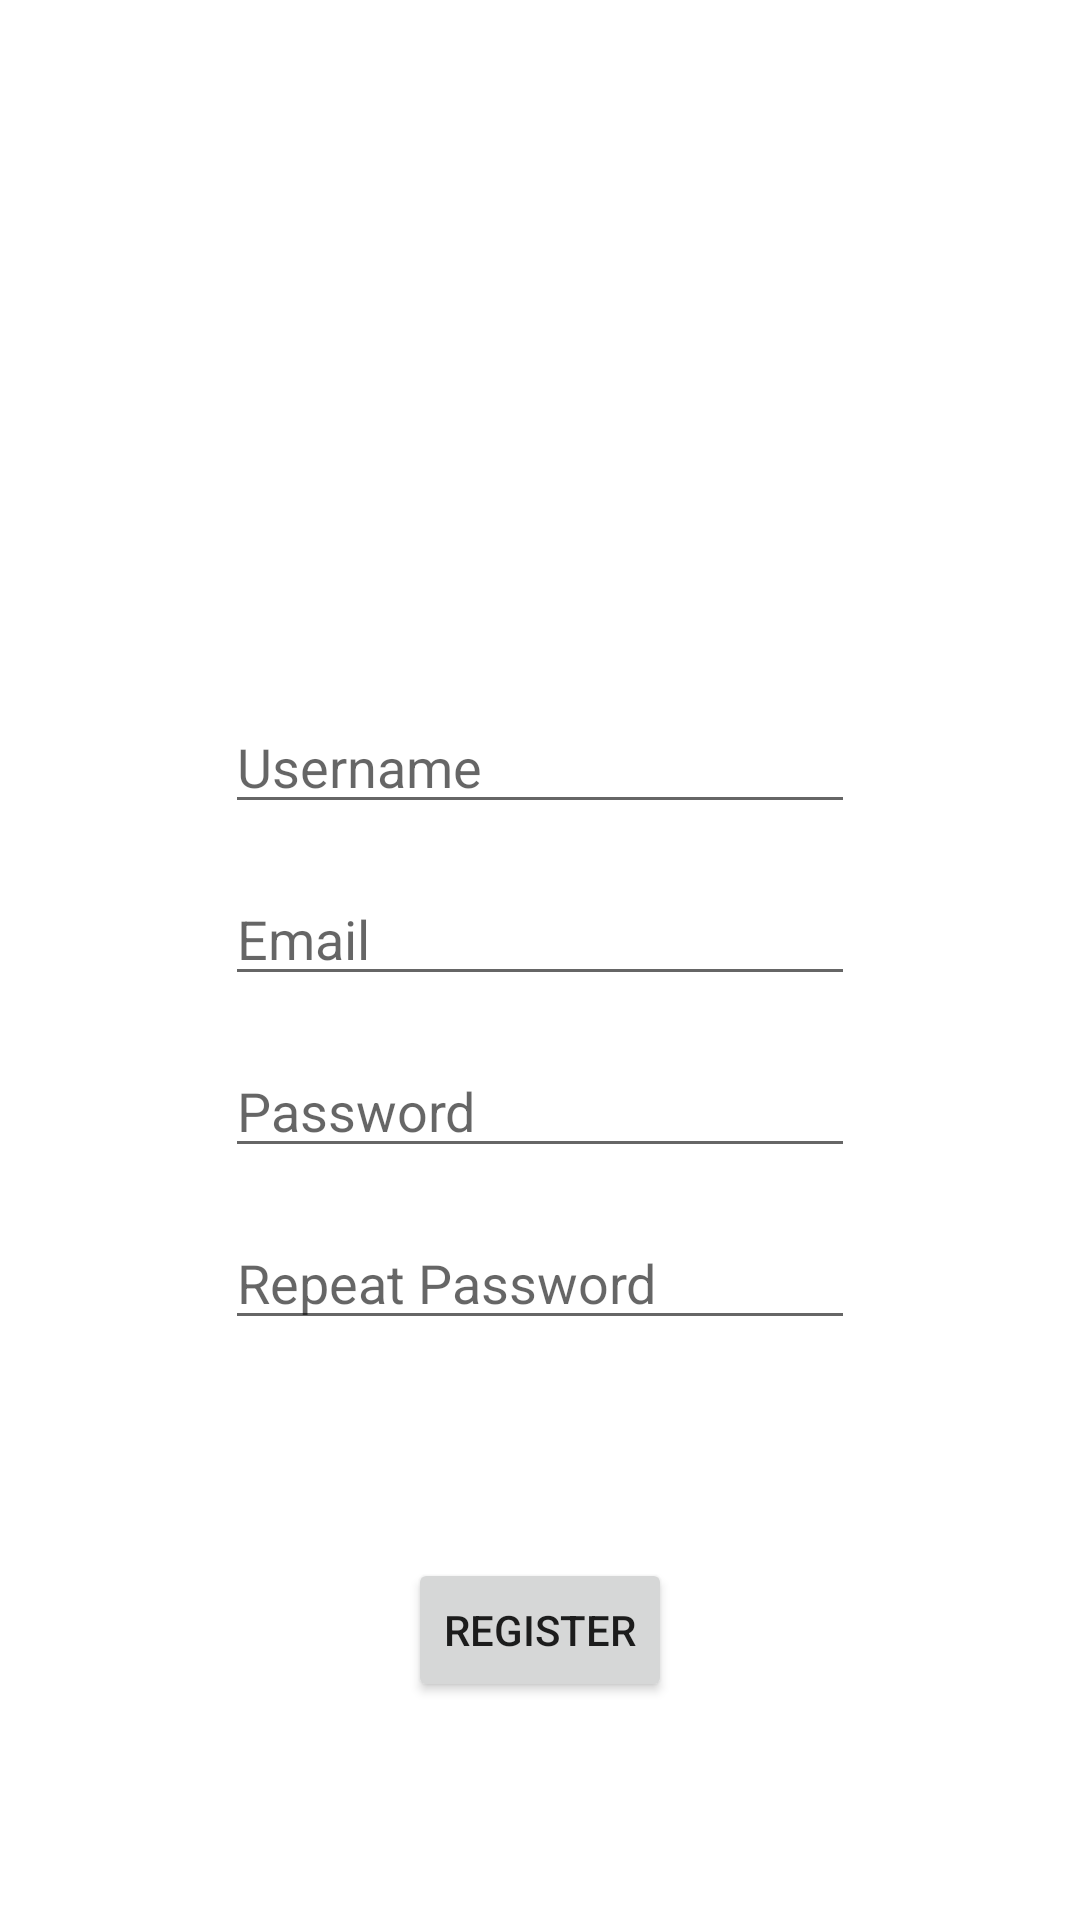

Reconstruct the res/layout file that produces this screen, plus the resources it refers to.
<!-- AndroidManifest.xml: application theme Theme.DartsApp -->
<!-- res/layout/activity_register_screen.xml -->
<?xml version="1.0" encoding="utf-8"?>
<androidx.constraintlayout.widget.ConstraintLayout xmlns:android="http://schemas.android.com/apk/res/android"
    xmlns:app="http://schemas.android.com/apk/res-auto"
    xmlns:tools="http://schemas.android.com/tools"
    android:layout_width="match_parent"
    android:layout_height="match_parent"
    tools:context=".RegisterScreen">

    <EditText
        android:id="@+id/RegisterScreen_NameBox"
        android:layout_width="wrap_content"
        android:layout_height="wrap_content"
        android:autofillHints=""
        android:ems="10"
        android:hint="@string/username"
        android:inputType="textPersonName"
        app:layout_constraintBottom_toBottomOf="parent"
        app:layout_constraintEnd_toEndOf="parent"
        app:layout_constraintStart_toStartOf="parent"
        app:layout_constraintTop_toTopOf="parent"
        app:layout_constraintVertical_bias="0.39" />

    <EditText
        android:id="@+id/RegisterScreen_PassWordBox"
        android:layout_width="wrap_content"
        android:layout_height="wrap_content"
        android:layout_marginTop="16dp"
        android:ems="10"
        android:hint="@string/password"
        android:inputType="textPassword"
        app:layout_constraintEnd_toEndOf="parent"
        app:layout_constraintStart_toStartOf="parent"
        app:layout_constraintTop_toBottomOf="@+id/RegisterScreen_EmailBox"
        android:importantForAutofill="no" />

    <EditText
        android:id="@+id/RegisterScreen_RepeatPassWordBox"
        android:layout_width="wrap_content"
        android:layout_height="wrap_content"
        android:layout_marginTop="16dp"
        android:ems="10"
        android:hint="@string/repeat_password"
        android:inputType="textPassword"
        app:layout_constraintEnd_toEndOf="parent"
        app:layout_constraintStart_toStartOf="parent"
        app:layout_constraintTop_toBottomOf="@+id/RegisterScreen_PassWordBox"
        android:importantForAutofill="no" />

    <EditText
        android:id="@+id/RegisterScreen_EmailBox"
        android:layout_width="wrap_content"
        android:layout_height="wrap_content"
        android:layout_marginTop="16dp"
        android:ems="10"
        android:hint="@string/email"
        android:inputType="textEmailAddress"
        app:layout_constraintEnd_toEndOf="parent"
        app:layout_constraintStart_toStartOf="parent"
        app:layout_constraintTop_toBottomOf="@+id/RegisterScreen_NameBox"
        android:autofillHints="" />

    <Button
        android:id="@+id/RegisterScreen_RegisterButton"
        android:layout_width="wrap_content"
        android:layout_height="wrap_content"
        android:text="@string/register"
        app:layout_constraintBottom_toBottomOf="parent"
        app:layout_constraintEnd_toEndOf="parent"
        app:layout_constraintStart_toStartOf="parent"
        app:layout_constraintTop_toBottomOf="@+id/RegisterScreen_RepeatPassWordBox" />

    <TextView
        android:id="@+id/RegisterScreen_ErrorMessageBox"
        android:layout_width="211dp"
        android:layout_height="23dp"
        android:layout_marginTop="8dp"
        android:textAppearance="@style/TextAppearance.AppCompat.Small"
        android:textColor="#FF0900"
        app:layout_constraintEnd_toEndOf="parent"
        app:layout_constraintStart_toStartOf="parent"
        app:layout_constraintTop_toBottomOf="@+id/RegisterScreen_RepeatPassWordBox" />
</androidx.constraintlayout.widget.ConstraintLayout>
<!-- resources referenced by this layout -->
<resources>
  <string name="email">Email</string>
  <string name="password">Password</string>
  <string name="register">Register</string>
  <string name="repeat_password">Repeat Password</string>
  <string name="username">Username</string>
  <style name="Theme.DartsApp" parent="Theme.MaterialComponents.DayNight.DarkActionBar">
          
          <item name="colorPrimary">@color/purple_500</item>
          <item name="colorPrimaryVariant">@color/purple_700</item>
          <item name="colorOnPrimary">@color/white</item>
          
          <item name="colorSecondary">@color/teal_200</item>
          <item name="colorSecondaryVariant">@color/teal_700</item>
          <item name="colorOnSecondary">@color/black</item>
          
          <item name="android:statusBarColor" tools:targetApi="l">?attr/colorPrimaryVariant</item>
          
      </style>
  <!-- not gathered from this repository: default colours our renderer supplied (Android Studio template values) -->
  <color name="purple_500">#FF6200EE</color>
  <color name="purple_700">#FF3700B3</color>
  <color name="teal_200">#FF03DAC5</color>
  <color name="teal_700">#FF018786</color>
  <color name="black">#FF000000</color>
  <color name="white">#FFFFFFFF</color>
</resources>
